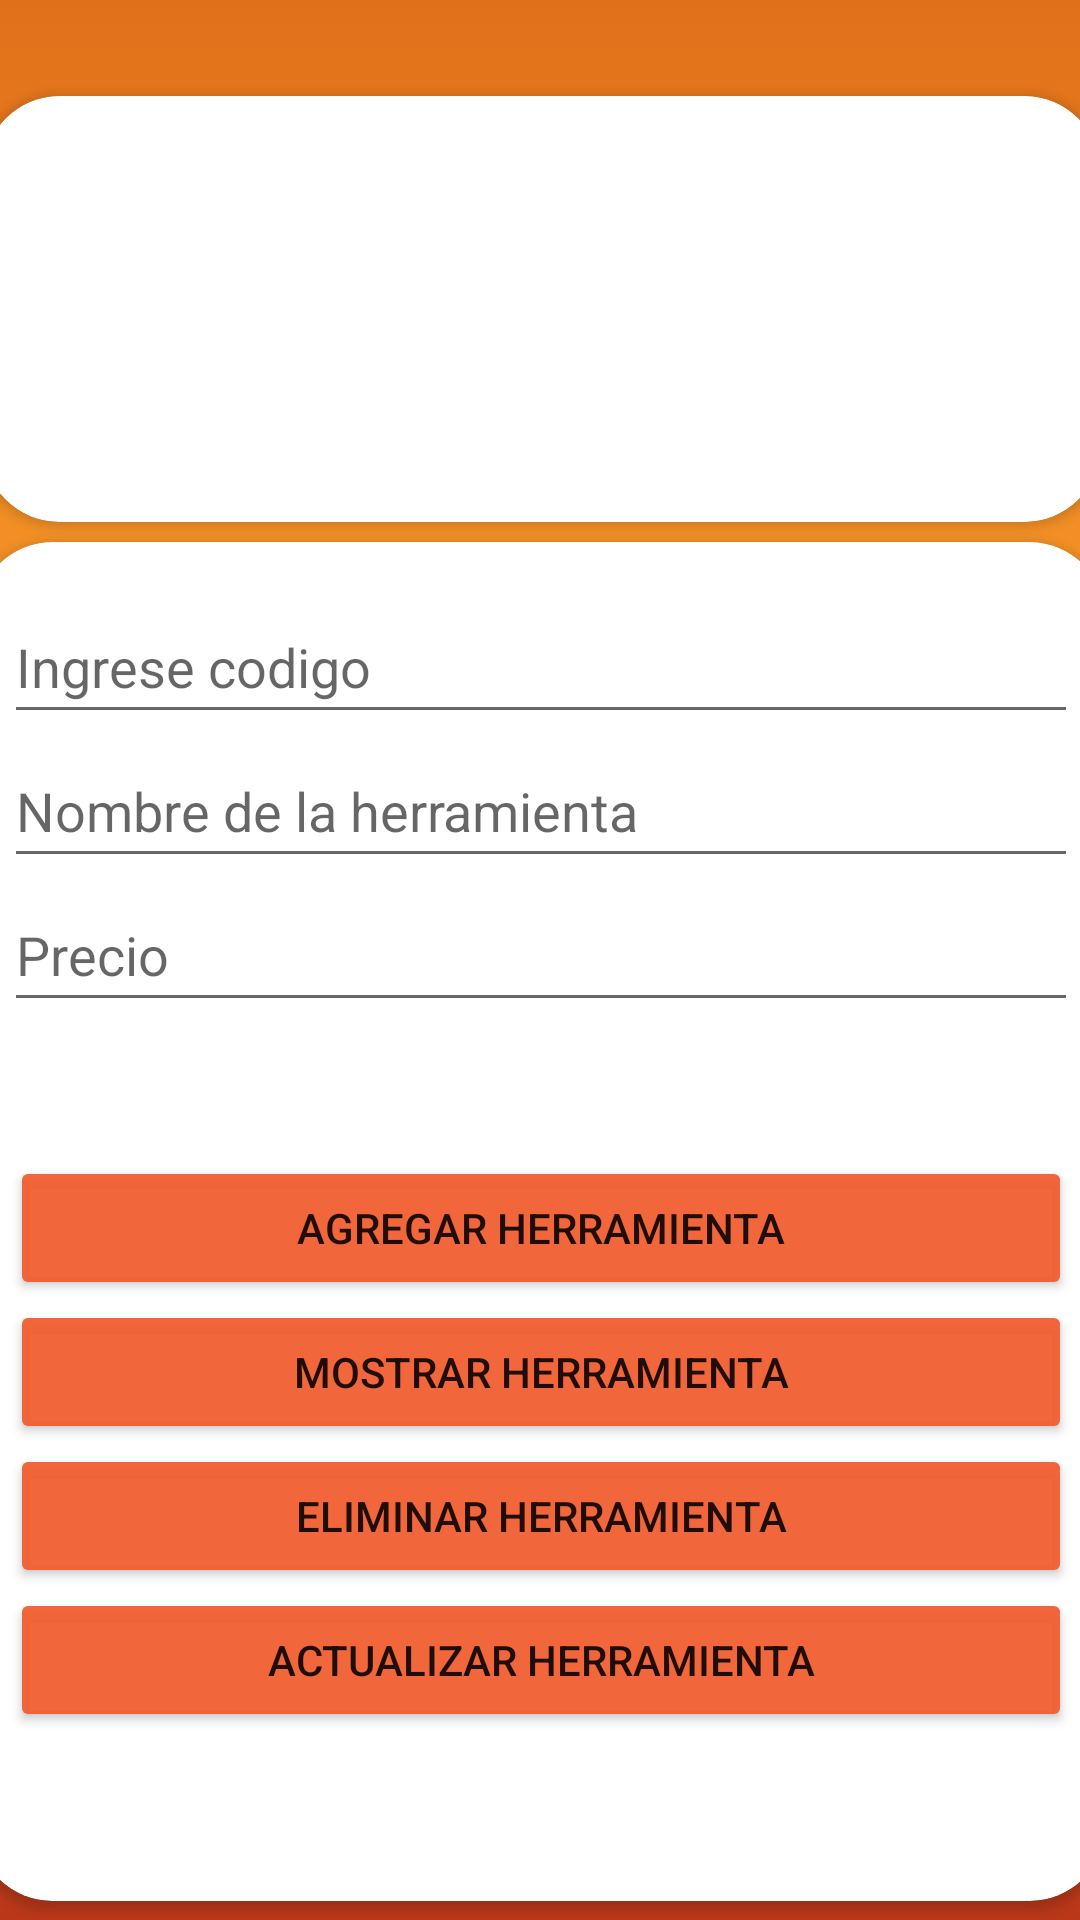

Write the Android layout XML for this screen, with the resource values it uses.
<!-- AndroidManifest.xml: application theme Theme.Ferreteria_CarlosSerrano_JuanPabloReyes -->
<!-- res/layout/activity_crudher.xml -->
<?xml version="1.0" encoding="utf-8"?>
<androidx.constraintlayout.widget.ConstraintLayout xmlns:android="http://schemas.android.com/apk/res/android"
    xmlns:app="http://schemas.android.com/apk/res-auto"
    xmlns:tools="http://schemas.android.com/tools"
    android:layout_width="match_parent"
    android:layout_height="match_parent"
    android:background="@drawable/gradient_background"
    tools:context=".Crudher_act">

    <androidx.cardview.widget.CardView
        android:id="@+id/cardView15"
        android:layout_width="372dp"
        android:layout_height="142dp"
        android:layout_marginTop="32dp"
        app:layout_constraintEnd_toEndOf="parent"
        app:layout_constraintHorizontal_bias="0.487"
        app:layout_constraintStart_toStartOf="parent"
        app:cardCornerRadius="25dp"
        app:layout_constraintTop_toTopOf="parent" />

    <androidx.cardview.widget.CardView
        android:layout_width="376dp"
        android:layout_height="453dp"
        app:layout_constraintBottom_toBottomOf="parent"
        app:layout_constraintEnd_toEndOf="parent"
        app:cardCornerRadius="25dp"
        app:layout_constraintStart_toStartOf="parent"
        app:layout_constraintTop_toBottomOf="@+id/cardView15">


        <androidx.constraintlayout.widget.ConstraintLayout
            android:layout_width="match_parent"
            android:layout_height="match_parent">

            <LinearLayout
                android:id="@+id/linearLayout5"
                android:layout_width="358dp"
                android:layout_height="146dp"
                android:layout_marginTop="16dp"
                android:orientation="vertical"
                app:layout_constraintEnd_toEndOf="parent"
                app:layout_constraintStart_toStartOf="parent"
                app:layout_constraintTop_toTopOf="parent" >

                <EditText
                    android:id="@+id/co"
                    android:layout_width="match_parent"
                    android:layout_height="wrap_content"
                    android:ems="10"
                    android:hint="Ingrese codigo"
                    android:inputType="textPersonName"
                    android:minHeight="48dp" />

                <EditText
                    android:id="@+id/he"
                    android:layout_width="match_parent"
                    android:layout_height="wrap_content"
                    android:ems="10"
                    android:hint="Nombre de la herramienta"
                    android:inputType="textPersonName"
                    android:minHeight="48dp" />

                <EditText
                    android:id="@+id/pe"
                    android:layout_width="match_parent"
                    android:layout_height="wrap_content"
                    android:ems="10"
                    android:hint="Precio"
                    android:inputType="number"
                    android:minHeight="48dp" />
            </LinearLayout>

            <LinearLayout
                android:layout_width="354dp"
                android:layout_height="206dp"
                android:orientation="vertical"
                app:layout_constraintBottom_toBottomOf="parent"
                app:layout_constraintEnd_toEndOf="parent"
                app:layout_constraintStart_toStartOf="parent"
                app:layout_constraintTop_toBottomOf="@+id/linearLayout5">

                <Button
                    android:id="@+id/btn6"
                    android:layout_width="match_parent"
                    android:layout_height="wrap_content"
                    android:backgroundTint="#F0F15D2F"
                    android:onClick="añadirHerramienta"
                    android:text="Agregar Herramienta"
                    app:cornerRadius="20dp" />

                <Button
                    android:id="@+id/btn7"
                    android:layout_width="match_parent"
                    android:layout_height="wrap_content"
                    android:backgroundTint="#F0F15D2F"
                    android:onClick="mostrarHerramienta"
                    android:text="Mostrar Herramienta"
                    app:cornerRadius="20dp" />

                <Button
                    android:id="@+id/btn8"
                    android:layout_width="match_parent"
                    android:layout_height="wrap_content"
                    android:backgroundTint="#F0F15D2F"
                    android:onClick="eliminarHerramienta"
                    android:text="Eliminar Herramienta"
                    app:cornerRadius="20dp" />

                <Button
                    android:id="@+id/btn9"
                    android:layout_width="match_parent"
                    android:layout_height="wrap_content"
                    android:backgroundTint="#F0F15D2F"
                    android:onClick="actualizarHerramienta"
                    android:text="Actualizar Herramienta"
                    app:cornerRadius="20dp" />

            </LinearLayout>
        </androidx.constraintlayout.widget.ConstraintLayout>
    </androidx.cardview.widget.CardView>
</androidx.constraintlayout.widget.ConstraintLayout>
<!-- resources referenced by this layout -->
<resources>
  <!-- drawable gradient_background (drawable) -->
  <?xml version="1.0" encoding="utf-8"?>
  <selector xmlns:android="http://schemas.android.com/apk/res/android">
      <item>
          <shape>
              <gradient
                  android:startColor="#BB371A"
                  android:centerColor="#FEA82F"
                  android:endColor="#E1701A"
                  android:angle="90"/>
              <corners
                  android:radius="0dp"/>
          </shape>
      </item>
  </selector>
  <style name="Theme.Ferreteria_CarlosSerrano_JuanPabloReyes" parent="Theme.MaterialComponents.DayNight.NoActionBar">
          
          <item name="colorPrimary">@color/purple_500</item>
          <item name="colorPrimaryVariant">@color/purple_700</item>
          <item name="colorOnPrimary">@color/white</item>
          
          <item name="colorSecondary">@color/teal_200</item>
          <item name="colorSecondaryVariant">@color/teal_700</item>
          <item name="colorOnSecondary">@color/black</item>
          
          <item name="android:statusBarColor" tools:targetApi="l">?attr/colorPrimaryVariant</item>
          
      </style>
  <!-- not gathered from this repository: default colours our renderer supplied (Android Studio template values) -->
  <color name="purple_500">#FF6200EE</color>
  <color name="purple_700">#FF3700B3</color>
  <color name="teal_200">#FF03DAC5</color>
  <color name="teal_700">#FF018786</color>
  <color name="black">#FF000000</color>
  <color name="white">#FFFFFFFF</color>
</resources>
